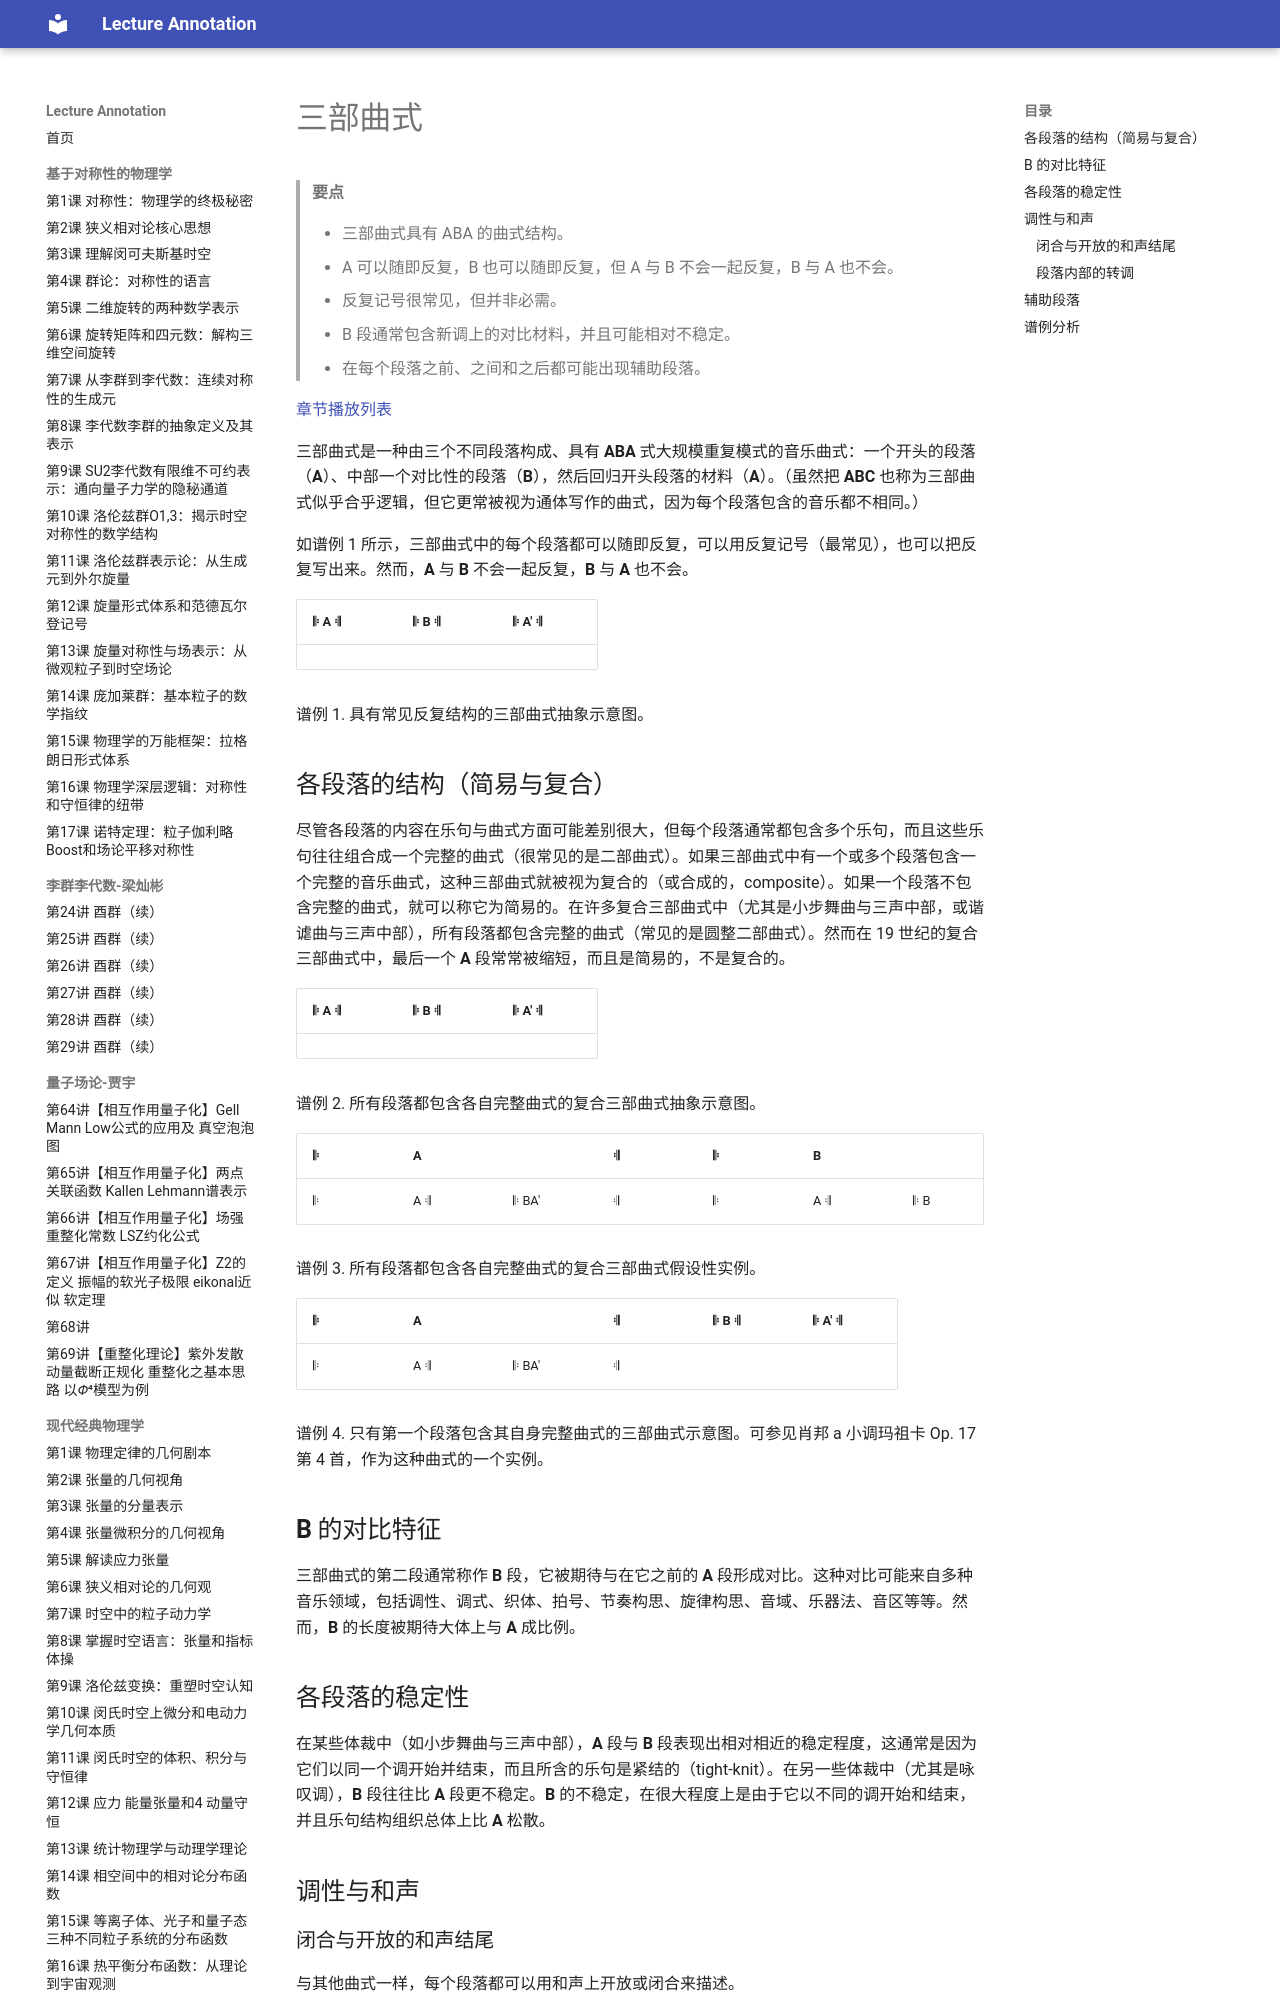

repository: k-l-lambda/lecture-annotation · page: ebooks/omt-v2/04-form/07-ternary-form/index.html · generator: mkdocs

---
title: "三部曲式"
slug: "ternary-form"
source: "https://viva.pressbooks.pub/openmusictheory/chapter/ternary-form/"
authors: ["Brian Jarvis"]
license: "CC BY-SA 4.0"
modified: "2025-07-15"
---

# 三部曲式

> **要点**
>
> - 三部曲式具有 ABA 的曲式结构。
> - A 可以随即反复，B 也可以随即反复，但 A 与 B 不会一起反复，B 与 A 也不会。
> - 反复记号很常见，但并非必需。
> - B 段通常包含新调上的对比材料，并且可能相对不稳定。
> - 在每个段落之前、之间和之后都可能出现辅助段落。

[章节播放列表](https://open.spotify.com/playlist/0KfQktZKhZXuFm0VxPwvr3?si=296d0d5420ef43c6)

三部曲式是一种由三个不同段落构成、具有 **ABA** 式大规模重复模式的音乐曲式：一个开头的段落（**A**）、中部一个对比性的段落（**B**），然后回归开头段落的材料（**A**）。（虽然把 **ABC** 也称为三部曲式似乎合乎逻辑，但它更常被视为通体写作的曲式，因为每个段落包含的音乐都不相同。）

如谱例 1 所示，三部曲式中的每个段落都可以随即反复，可以用反复记号（最常见），也可以把反复写出来。然而，**A** 与 **B** 不会一起反复，**B** 与 **A** 也不会。

| 𝄆 A 𝄇 | 𝄆 B 𝄇 | 𝄆 A′ 𝄇 |
| --- | --- | --- |

谱例 1. 具有常见反复结构的三部曲式抽象示意图。

## 各段落的结构（简易与复合）

尽管各段落的内容在乐句与曲式方面可能差别很大，但每个段落通常都包含多个乐句，而且这些乐句往往组合成一个完整的曲式（很常见的是二部曲式）。如果三部曲式中有一个或多个段落包含一个完整的音乐曲式，这种三部曲式就被视为复合的（或合成的，composite）。如果一个段落不包含完整的曲式，就可以称它为简易的。在许多复合三部曲式中（尤其是小步舞曲与三声中部，或谐谑曲与三声中部），所有段落都包含完整的曲式（常见的是圆整二部曲式）。然而在 19 世纪的复合三部曲式中，最后一个 **A** 段常常被缩短，而且是简易的，不是复合的。

| 𝄆 A 𝄇 | 𝄆 B 𝄇 | 𝄆 A′ 𝄇 |
| --- | --- | --- |

谱例 2. 所有段落都包含各自完整曲式的复合三部曲式抽象示意图。

| 𝄆 | A | | 𝄇 | 𝄆 | B | | 𝄇 | 𝄆 | A′ | | 𝄇 |
| --- | --- | --- | --- | --- | --- | --- | --- | --- | --- | --- | --- |
| 𝄆 | A 𝄇 | 𝄆 BA′ | 𝄇 | 𝄆 | A 𝄇 | 𝄆 B | 𝄇 | 𝄆 | 𝄆 A 𝄇 | 𝄆 BA′ | 𝄇 |

谱例 3. 所有段落都包含各自完整曲式的复合三部曲式假设性实例。

| 𝄆 | A | | 𝄇 | 𝄆 B 𝄇 | 𝄆 A′ 𝄇 |
| --- | --- | --- | --- | --- | --- |
| 𝄆 | A 𝄇 | 𝄆 BA′ | 𝄇 |  |  |

谱例 4. 只有第一个段落包含其自身完整曲式的三部曲式示意图。可参见肖邦 a 小调玛祖卡 Op. 17 第 4 首，作为这种曲式的一个实例。

## **B** 的对比特征

三部曲式的第二段通常称作 **B** 段，它被期待与在它之前的 **A** 段形成对比。这种对比可能来自多种音乐领域，包括调性、调式、织体、拍号、节奏构思、旋律构思、音域、乐器法、音区等等。然而，**B** 的长度被期待大体上与 **A** 成比例。

## 各段落的稳定性

在某些体裁中（如小步舞曲与三声中部），**A** 段与 **B** 段表现出相对相近的稳定程度，这通常是因为它们以同一个调开始并结束，而且所含的乐句是紧结的（tight-knit）。在另一些体裁中（尤其是咏叹调），**B** 段往往比 **A** 段更不稳定。**B** 的不稳定，在很大程度上是由于它以不同的调开始和结束，并且乐句结构组织总体上比 **A** 松散。

## 调性与和声

### 闭合与开放的和声结尾

与其他曲式一样，每个段落都可以用和声上开放或闭合来描述。

### 段落*内部*的转调

在三部曲式中，每个段落内部都可能转调，但这在 **A** 段中极为罕见，若在 **A** 段中出现，应视为非典型的情况。**B** 段中的转调在咏叹调中比在小步舞曲与三声中部这类舞曲形式中常见得多。

## 辅助段落

与其他曲式一样，三部曲式可以包含辅助段落。小型连接部、小型回归过渡、小型前置段，以及小型和大型后缀都很常见。关于辅助段落的更多信息，参见[一般意义上的曲式段落](05-formal-sections-in-general.md)一章。
